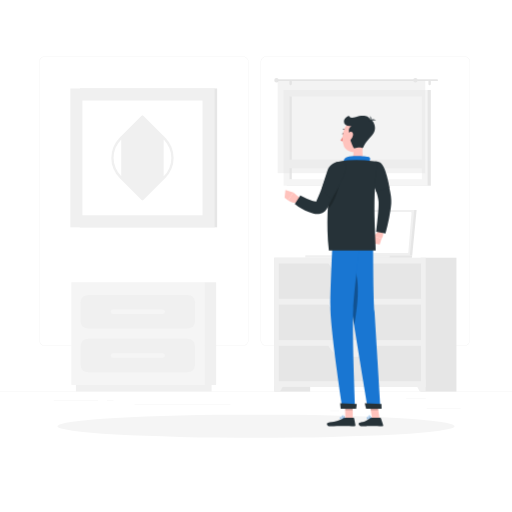
t = 0.00 s
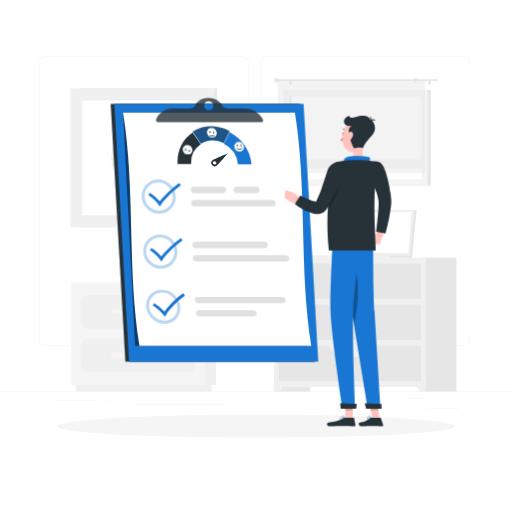
t = 1.50 s
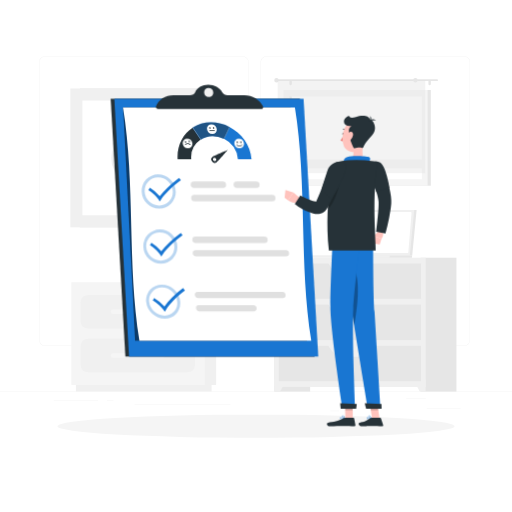
t = 1.88 s
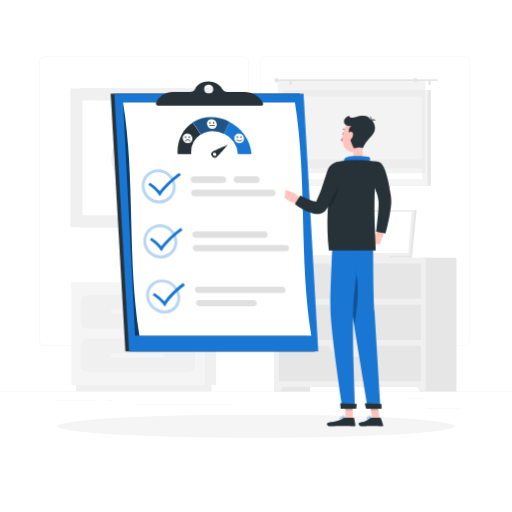
t = 2.25 s
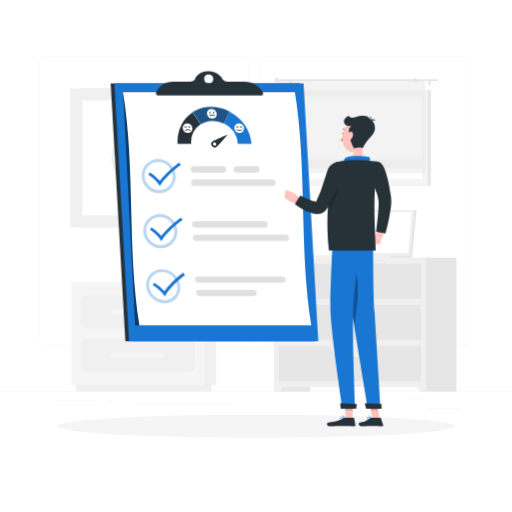
t = 3.00 s
t = 3.75 s: frame unchanged from t = 2.25 s, image omitted

The animated SVG that drew these frames (rendered in a browser with its animation timeline set to each time). Animation: 2 CSS @keyframes rules; one cycle of 4.50 s, repeats indefinitely.

<svg class="animated" id="freepik_stories-customer-survey"
  xmlns="http://www.w3.org/2000/svg" viewBox="0 0 500 500" version="1.1"
  xmlns:xlink="http://www.w3.org/1999/xlink"
  xmlns:svgjs="http://svgjs.com/svgjs">
  <style>svg#freepik_stories-customer-survey:not(.animated) .animable {opacity: 0;}svg#freepik_stories-customer-survey.animated #el6wh2bwzzf1v {animation: 1s 1 forwards cubic-bezier(.36,-0.01,.5,1.38) slideUp;animation-delay: 0s;}svg#freepik_stories-customer-survey.animated #elsasrhbasgpi {animation: 1s 1 forwards cubic-bezier(.36,-0.01,.5,1.38) slideUp;animation-delay: 0.02857142857142857s;opacity: 0}svg#freepik_stories-customer-survey.animated #elvmnq1283tyc {animation: 1s 1 forwards cubic-bezier(.36,-0.01,.5,1.38) slideUp;animation-delay: 0.05714285714285714s;opacity: 0}svg#freepik_stories-customer-survey.animated #elz1bd2b3oh7c {animation: 1s 1 forwards cubic-bezier(.36,-0.01,.5,1.38) slideUp;animation-delay: 0.08571428571428572s;opacity: 0}svg#freepik_stories-customer-survey.animated #elyj9fan9bcdh {animation: 1s 1 forwards cubic-bezier(.36,-0.01,.5,1.38) slideUp;animation-delay: 0.11428571428571428s;opacity: 0}svg#freepik_stories-customer-survey.animated #elwmkfxa3h46s {animation: 1s 1 forwards cubic-bezier(.36,-0.01,.5,1.38) slideUp;animation-delay: 0.14285714285714285s;opacity: 0}svg#freepik_stories-customer-survey.animated #el61bbgcbt0pu {animation: 1s 1 forwards cubic-bezier(.36,-0.01,.5,1.38) slideUp;animation-delay: 0.17142857142857143s;opacity: 0}svg#freepik_stories-customer-survey.animated #elqd072zvo2kg {animation: 1s 1 forwards cubic-bezier(.36,-0.01,.5,1.38) slideUp;animation-delay: 0.19999999999999998s;opacity: 0}svg#freepik_stories-customer-survey.animated #eluvglnli1j1 {animation: 1s 1 forwards cubic-bezier(.36,-0.01,.5,1.38) slideUp;animation-delay: 0.22857142857142856s;opacity: 0}svg#freepik_stories-customer-survey.animated #eljcxydr36l1 {animation: 1s 1 forwards cubic-bezier(.36,-0.01,.5,1.38) slideUp;animation-delay: 0.2571428571428571s;opacity: 0}svg#freepik_stories-customer-survey.animated #elb10hqxse6rd {animation: 1s 1 forwards cubic-bezier(.36,-0.01,.5,1.38) slideUp;animation-delay: 0.2857142857142857s;opacity: 0}svg#freepik_stories-customer-survey.animated #elhgaaxi0i4g {animation: 1s 1 forwards cubic-bezier(.36,-0.01,.5,1.38) slideUp;animation-delay: 0.3142857142857143s;opacity: 0}svg#freepik_stories-customer-survey.animated #elzl0xpjicm1k {animation: 1s 1 forwards cubic-bezier(.36,-0.01,.5,1.38) slideUp;animation-delay: 0.34285714285714286s;opacity: 0}svg#freepik_stories-customer-survey.animated #elzbcj9fyjbm {animation: 1s 1 forwards cubic-bezier(.36,-0.01,.5,1.38) slideUp;animation-delay: 0.37142857142857144s;opacity: 0}svg#freepik_stories-customer-survey.animated #elmtrdbh73r0c {animation: 1s 1 forwards cubic-bezier(.36,-0.01,.5,1.38) slideUp;animation-delay: 0.39999999999999997s;opacity: 0}svg#freepik_stories-customer-survey.animated #el94hu6vskjmf {animation: 1s 1 forwards cubic-bezier(.36,-0.01,.5,1.38) slideUp;animation-delay: 0.42857142857142855s;opacity: 0}svg#freepik_stories-customer-survey.animated #elw2vsbw5foq {animation: 1s 1 forwards cubic-bezier(.36,-0.01,.5,1.38) slideUp;animation-delay: 0.45714285714285713s;opacity: 0}svg#freepik_stories-customer-survey.animated #elytenlt6vd2s {animation: 1s 1 forwards cubic-bezier(.36,-0.01,.5,1.38) slideUp;animation-delay: 0.4857142857142857s;opacity: 0}svg#freepik_stories-customer-survey.animated #elt8v8ku3ce1p {animation: 1s 1 forwards cubic-bezier(.36,-0.01,.5,1.38) slideUp;animation-delay: 0.5142857142857142s;opacity: 0}svg#freepik_stories-customer-survey.animated #el3shoxuv64hn {animation: 1s 1 forwards cubic-bezier(.36,-0.01,.5,1.38) slideUp;animation-delay: 0.5428571428571428s;opacity: 0}svg#freepik_stories-customer-survey.animated #elal6zixi3rjm {animation: 1s 1 forwards cubic-bezier(.36,-0.01,.5,1.38) slideUp;animation-delay: 0.5714285714285714s;opacity: 0}svg#freepik_stories-customer-survey.animated #el8at89jsnm27 {animation: 1s 1 forwards cubic-bezier(.36,-0.01,.5,1.38) slideUp;animation-delay: 0.6s;opacity: 0}svg#freepik_stories-customer-survey.animated #elxp87c1mckx {animation: 1s 1 forwards cubic-bezier(.36,-0.01,.5,1.38) slideUp;animation-delay: 0.6285714285714286s;opacity: 0}svg#freepik_stories-customer-survey.animated #elrs96bbg7h77 {animation: 1s 1 forwards cubic-bezier(.36,-0.01,.5,1.38) slideUp;animation-delay: 0.6571428571428571s;opacity: 0}svg#freepik_stories-customer-survey.animated #eljtrqgvl2r4b {animation: 1s 1 forwards cubic-bezier(.36,-0.01,.5,1.38) slideUp;animation-delay: 0.6857142857142857s;opacity: 0}svg#freepik_stories-customer-survey.animated #el5cvqmlg011d {animation: 1s 1 forwards cubic-bezier(.36,-0.01,.5,1.38) slideUp;animation-delay: 0.7142857142857143s;opacity: 0}svg#freepik_stories-customer-survey.animated #el0bpogbpnwvie {animation: 1s 1 forwards cubic-bezier(.36,-0.01,.5,1.38) slideUp;animation-delay: 0.7428571428571429s;opacity: 0}svg#freepik_stories-customer-survey.animated #eltzx5qmms1qe {animation: 1s 1 forwards cubic-bezier(.36,-0.01,.5,1.38) slideUp;animation-delay: 0.7714285714285714s;opacity: 0}svg#freepik_stories-customer-survey.animated #el0qgqukgkxfvl {animation: 1s 1 forwards cubic-bezier(.36,-0.01,.5,1.38) slideUp;animation-delay: 0.7999999999999999s;opacity: 0}svg#freepik_stories-customer-survey.animated #elbcehh28pygq {animation: 1s 1 forwards cubic-bezier(.36,-0.01,.5,1.38) slideUp;animation-delay: 0.8285714285714285s;opacity: 0}svg#freepik_stories-customer-survey.animated #el1roo5rkhvkvh {animation: 1s 1 forwards cubic-bezier(.36,-0.01,.5,1.38) slideUp;animation-delay: 0.8571428571428571s;opacity: 0}svg#freepik_stories-customer-survey.animated #el6erq7n0jsds {animation: 1s 1 forwards cubic-bezier(.36,-0.01,.5,1.38) slideUp;animation-delay: 0.8857142857142857s;opacity: 0}svg#freepik_stories-customer-survey.animated #elufzofpat0kh {animation: 1s 1 forwards cubic-bezier(.36,-0.01,.5,1.38) slideUp;animation-delay: 0.9142857142857143s;opacity: 0}svg#freepik_stories-customer-survey.animated #el5fts7lzxyug {animation: 1s 1 forwards cubic-bezier(.36,-0.01,.5,1.38) slideUp;animation-delay: 0.9428571428571428s;opacity: 0}svg#freepik_stories-customer-survey.animated #elh7xuhk7dk0t {animation: 1s 1 forwards cubic-bezier(.36,-0.01,.5,1.38) slideUp;animation-delay: 0.9714285714285714s;opacity: 0}svg#freepik_stories-customer-survey.animated #freepik--Survey--inject-38 {animation: 1s 1 forwards cubic-bezier(.36,-0.01,.5,1.38) slideUp,3s Infinite  linear floating;animation-delay: 0s,1.5s;}            @keyframes slideUp {                0% {                    opacity: 0;                    transform: translateY(30px);                }                100% {                    opacity: 1;                    transform: inherit;                }            }                    @keyframes floating {                0% {                    opacity: 1;                    transform: translateY(0px);                }                50% {                    transform: translateY(-10px);                }                100% {                    opacity: 1;                    transform: translateY(0px);                }            }        </style>
  <g id="freepik--background-complete--inject-38" class="animable" style="transform-origin: 250px 228.23px;">
    <rect y="382.4" width="500" height="0.25" style="fill: rgb(235, 235, 235); transform-origin: 250px 382.525px;" id="el8s7t336lfp4" class="animable"></rect>
    <rect x="416.78" y="398.49" width="33.12" height="0.25" style="fill: rgb(235, 235, 235); transform-origin: 433.34px 398.615px;" id="elpbhfe6huj0o" class="animable"></rect>
    <rect x="322.53" y="401.21" width="8.69" height="0.25" style="fill: rgb(235, 235, 235); transform-origin: 326.875px 401.335px;" id="elas2aeczeytg" class="animable"></rect>
    <rect x="396.59" y="389.21" width="19.19" height="0.25" style="fill: rgb(235, 235, 235); transform-origin: 406.185px 389.335px;" id="elgopqzrlubpf" class="animable"></rect>
    <rect x="52.46" y="390.89" width="43.19" height="0.25" style="fill: rgb(235, 235, 235); transform-origin: 74.055px 391.015px;" id="elfhv2pkjq0j8" class="animable"></rect>
    <rect x="104.56" y="390.89" width="6.33" height="0.25" style="fill: rgb(235, 235, 235); transform-origin: 107.725px 391.015px;" id="elpgarwydqgbj" class="animable"></rect>
    <rect x="131.47" y="395.11" width="93.68" height="0.25" style="fill: rgb(235, 235, 235); transform-origin: 178.31px 395.235px;" id="el9iznofcxti" class="animable"></rect>
    <path d="M237,337.8H43.91a5.71,5.71,0,0,1-5.7-5.71V60.66A5.71,5.71,0,0,1,43.91,55H237a5.71,5.71,0,0,1,5.71,5.71V332.09A5.71,5.71,0,0,1,237,337.8ZM43.91,55.2a5.46,5.46,0,0,0-5.45,5.46V332.09a5.46,5.46,0,0,0,5.45,5.46H237a5.47,5.47,0,0,0,5.46-5.46V60.66A5.47,5.47,0,0,0,237,55.2Z" style="fill: rgb(235, 235, 235); transform-origin: 140.46px 196.4px;" id="elv4oxzcb88v" class="animable"></path>
    <path d="M453.31,337.8H260.21a5.72,5.72,0,0,1-5.71-5.71V60.66A5.72,5.72,0,0,1,260.21,55h193.1A5.71,5.71,0,0,1,459,60.66V332.09A5.71,5.71,0,0,1,453.31,337.8ZM260.21,55.2a5.47,5.47,0,0,0-5.46,5.46V332.09a5.47,5.47,0,0,0,5.46,5.46h193.1a5.47,5.47,0,0,0,5.46-5.46V60.66a5.47,5.47,0,0,0-5.46-5.46Z" style="fill: rgb(235, 235, 235); transform-origin: 356.75px 196.4px;" id="el5n8q87j1qba" class="animable"></path>
    <g id="el8gu2cd3ti8u">
      <rect x="267.78" y="251.67" width="35.1" height="130.73" style="fill: rgb(230, 230, 230); transform-origin: 285.33px 317.035px; transform: rotate(180deg);" class="animable"></rect>
    </g>
    <polygon points="273.62 382.4 267.78 382.4 267.78 370.63 279.75 370.63 273.62 382.4" style="fill: rgb(240, 240, 240); transform-origin: 273.765px 376.515px;" id="el28xlbnzltxt" class="animable"></polygon>
    <g id="elwz62vz5wub">
      <rect x="410.64" y="251.67" width="35.1" height="130.73" style="fill: rgb(230, 230, 230); transform-origin: 428.19px 317.035px; transform: rotate(180deg);" class="animable"></rect>
    </g>
    <g id="elyzb4shk2x9">
      <rect x="267.78" y="251.67" width="147.96" height="126.21" style="fill: rgb(240, 240, 240); transform-origin: 341.76px 314.775px; transform: rotate(180deg);" class="animable"></rect>
    </g>
    <g id="elroutwfpt07f">
      <rect x="272.31" y="257.26" width="138.89" height="34.61" style="fill: rgb(230, 230, 230); transform-origin: 341.755px 274.565px; transform: rotate(180deg);" class="animable"></rect>
    </g>
    <path d="M335.2,268h13.12c5.7,0,11.15-4.27,15.07-11.81H320.13C324.05,263.75,329.5,268,335.2,268Z" style="fill: rgb(240, 240, 240); transform-origin: 341.76px 262.095px;" id="elgw5973u9ltg" class="animable"></path>
    <polygon points="409.9 382.4 415.74 382.4 415.74 370.63 403.77 370.63 409.9 382.4" style="fill: rgb(240, 240, 240); transform-origin: 409.755px 376.515px;" id="elbqz5gotp3br" class="animable"></polygon>
    <g id="elc3bsmns97gm">
      <rect x="272.31" y="297.47" width="138.89" height="34.61" style="fill: rgb(230, 230, 230); transform-origin: 341.755px 314.775px; transform: rotate(180deg);" class="animable"></rect>
    </g>
    <path d="M335.2,308.22h13.12c5.7,0,11.15-4.27,15.07-11.81H320.13C324.05,304,329.5,308.22,335.2,308.22Z" style="fill: rgb(240, 240, 240); transform-origin: 341.76px 302.315px;" id="el83fvnoaaeeo" class="animable"></path>
    <g id="elcl25w4e51zc">
      <rect x="272.31" y="337.67" width="138.89" height="34.61" style="fill: rgb(230, 230, 230); transform-origin: 341.755px 354.975px; transform: rotate(180deg);" class="animable"></rect>
    </g>
    <path d="M335.2,348.43h13.12c5.7,0,11.15-4.27,15.07-11.81H320.13C324.05,344.16,329.5,348.43,335.2,348.43Z" style="fill: rgb(240, 240, 240); transform-origin: 341.76px 342.525px;" id="el9rkyjp0yzxd" class="animable"></path>
    <g id="eltw98r2a383">
      <rect x="78" y="86.38" width="134.04" height="135.63" style="fill: rgb(230, 230, 230); transform-origin: 145.02px 154.195px; transform: rotate(180deg);" class="animable"></rect>
    </g>
    <g id="el5huzk7xo1v">
      <rect x="68.69" y="86.38" width="140.88" height="135.63" style="fill: rgb(240, 240, 240); transform-origin: 139.13px 154.195px; transform: rotate(180deg);" class="animable"></rect>
    </g>
    <g id="elj44wcx7y53i">
      <rect x="83.11" y="95.56" width="112.03" height="117.27" style="fill: rgb(255, 255, 255); transform-origin: 139.125px 154.195px; transform: rotate(90deg);" class="animable"></rect>
    </g>
    <path d="M138.32,113,116.8,134.56a27.81,27.81,0,0,0,0,39.28l21.52,21.53a1.13,1.13,0,0,0,1.6,0l21.53-21.53a27.81,27.81,0,0,0,0-39.28L139.93,113A1.15,1.15,0,0,0,138.32,113Zm-19.92,59.2a25.54,25.54,0,0,1,0-36.07Zm41.45,0V136.17A25.54,25.54,0,0,1,159.85,172.24Z" style="fill: rgb(240, 240, 240); transform-origin: 139.125px 154.187px;" id="el0uzl0z3rzfu" class="animable"></path>
    <polygon points="406.85 205 331.96 205 327.69 249.22 402.58 249.22 406.85 205" style="fill: rgb(230, 230, 230); transform-origin: 367.27px 227.11px;" id="eldj61heig1sb" class="animable"></polygon>
    <polygon points="402.58 249.22 402.28 251.67 327.38 251.67 327.69 249.22 402.58 249.22" style="fill: rgb(230, 230, 230); transform-origin: 364.98px 250.445px;" id="eley0obd817ho" class="animable"></polygon>
    <polygon points="404.55 205 329.66 205 325.38 249.22 400.27 249.22 404.55 205" style="fill: rgb(240, 240, 240); transform-origin: 364.965px 227.11px;" id="ell40crzyurmg" class="animable"></polygon>
    <path d="M398.76,246.34,401.89,208a.94.94,0,0,0-.93-1H332.11a.94.94,0,0,0-.94.86L328,246.19a.94.94,0,0,0,.94,1h68.85A.93.93,0,0,0,398.76,246.34Z" style="fill: rgb(255, 255, 255); transform-origin: 364.945px 227.095px;" id="el47vzsoufoi4" class="animable"></path>
    <polygon points="380.76 249.22 380.46 251.67 297.99 251.67 298.29 249.22 380.76 249.22" style="fill: rgb(240, 240, 240); transform-origin: 339.375px 250.445px;" id="eldxv4684xz2" class="animable"></polygon>
    <g id="elabg0e4h4mzc">
      <rect x="280.09" y="87.88" width="140.63" height="93.49" style="fill: rgb(230, 230, 230); transform-origin: 350.405px 134.625px; transform: rotate(180deg);" class="animable"></rect>
    </g>
    <g id="eliks9bgf6e6l">
      <rect x="276.96" y="87.88" width="140.63" height="93.49" style="fill: rgb(245, 245, 245); transform-origin: 347.275px 134.625px; transform: rotate(180deg);" class="animable"></rect>
    </g>
    <g id="elqyum7j2g5vk">
      <rect x="306.84" y="69.91" width="80.88" height="129.41" style="fill: rgb(255, 255, 255); transform-origin: 347.28px 134.615px; transform: rotate(90deg);" class="animable"></rect>
    </g>
    <g id="eljr1raxp2oq">
      <rect x="243.31" y="133.44" width="80.88" height="2.36" style="fill: rgb(230, 230, 230); transform-origin: 283.75px 134.62px; transform: rotate(90deg);" class="animable"></rect>
    </g>
    <g id="elwtq1xheae6c">
      <rect x="279.28" y="155.87" width="135.99" height="8.46" style="fill: rgb(245, 245, 245); transform-origin: 347.275px 160.1px; transform: rotate(180deg);" class="animable"></rect>
    </g>
    <path d="M270.85,77.45h156a.87.87,0,0,1,.86.86h0a.86.86,0,0,1-.86.86h-156a.86.86,0,0,1-.87-.86h0A.87.87,0,0,1,270.85,77.45Z" style="fill: rgb(230, 230, 230); transform-origin: 348.845px 78.31px;" id="el521ocw1euhb" class="animable"></path>
    <path d="M267.83,78.31A2.16,2.16,0,1,0,270,76.15,2.16,2.16,0,0,0,267.83,78.31Z" style="fill: rgb(230, 230, 230); transform-origin: 269.99px 78.31px;" id="elkxhua2blvtj" class="animable"></path>
    <path d="M419.55,83.15h0A1.17,1.17,0,0,0,420.72,82v-2.5a1.17,1.17,0,0,0-1.17-1.17h0a1.16,1.16,0,0,0-1.16,1.17V82A1.17,1.17,0,0,0,419.55,83.15Z" style="fill: rgb(230, 230, 230); transform-origin: 419.555px 80.74px;" id="eltywxcujbpzm" class="animable"></path>
    <path d="M283.87,83.15h0A1.18,1.18,0,0,0,285,82v-2.5a1.17,1.17,0,0,0-1.17-1.17h0a1.16,1.16,0,0,0-1.16,1.17V82A1.17,1.17,0,0,0,283.87,83.15Z" style="fill: rgb(230, 230, 230); transform-origin: 283.835px 80.7402px;" id="elrhxw4kzjfi" class="animable"></path>
    <g id="eld6g0yvg1iu">
      <rect x="271.12" y="78.31" width="144.15" height="90.83" style="fill: rgb(224, 224, 224); opacity: 0.4; transform-origin: 343.195px 123.725px; transform: rotate(180deg);" class="animable"></rect>
    </g>
    <path d="M403.51,78.31a2.16,2.16,0,1,0,2.16-2.16A2.16,2.16,0,0,0,403.51,78.31Z" style="fill: rgb(230, 230, 230); transform-origin: 405.67px 78.31px;" id="el9mlk7cf31j" class="animable"></path>
    <g id="ele74rmugrhhu">
      <rect x="199.5" y="275.65" width="11.56" height="100.27" style="fill: rgb(240, 240, 240); transform-origin: 205.28px 325.785px; transform: rotate(180deg);" class="animable"></rect>
    </g>
    <g id="el3xz86j1f1fi">
      <rect x="74.1" y="375.92" width="132.52" height="6.35" style="fill: rgb(240, 240, 240); transform-origin: 140.36px 379.095px; transform: rotate(180deg);" class="animable"></rect>
    </g>
    <rect x="69.66" y="275.65" width="129.84" height="100.27" style="fill: rgb(245, 245, 245); transform-origin: 134.58px 325.785px;" id="ellww6xcu7nbe" class="animable"></rect>
    <rect x="78.75" y="287.99" width="111.66" height="32.88" rx="7.12" style="fill: rgb(240, 240, 240); transform-origin: 134.58px 304.43px;" id="els96o3z61jrd" class="animable"></rect>
    <rect x="78.75" y="330.69" width="111.66" height="32.88" rx="7.12" style="fill: rgb(240, 240, 240); transform-origin: 134.58px 347.13px;" id="elswfir29ftvb" class="animable"></rect>
    <path d="M110.39,306.69h48.38a2.26,2.26,0,0,0,2.26-2.25h0a2.27,2.27,0,0,0-2.26-2.26H110.39a2.27,2.27,0,0,0-2.26,2.26h0A2.26,2.26,0,0,0,110.39,306.69Z" style="fill: rgb(245, 245, 245); transform-origin: 134.58px 304.435px;" id="el74b5p625a7x" class="animable"></path>
    <path d="M110.39,349.39h48.38a2.26,2.26,0,0,0,2.26-2.25h0a2.27,2.27,0,0,0-2.26-2.26H110.39a2.27,2.27,0,0,0-2.26,2.26h0A2.26,2.26,0,0,0,110.39,349.39Z" style="fill: rgb(245, 245, 245); transform-origin: 134.58px 347.135px;" id="elnclqsyjl5ks" class="animable"></path>
  </g>
  <g id="freepik--Shadow--inject-38" class="animable" style="transform-origin: 250px 416.24px;">
    <ellipse id="freepik--path--inject-38" cx="250" cy="416.24" rx="193.89" ry="11.32" style="fill: rgb(245, 245, 245); transform-origin: 250px 416.24px;" class="animable"></ellipse>
  </g>
  <g id="freepik--Survey--inject-38" class="animable" style="transform-origin: 209.425px 221.35px;">
    <polygon points="292.85 101.45 108.05 101.45 122.41 353.12 307.2 353.12 292.85 101.45" style="fill: rgb(38, 50, 56); transform-origin: 207.625px 227.285px;" id="el6wh2bwzzf1v" class="animable"></polygon>
    <polygon points="296.44 101.45 111.64 101.45 126 353.12 310.8 353.12 296.44 101.45" style="fill: rgb(25, 118, 210); transform-origin: 211.22px 227.285px;" id="elsasrhbasgpi" class="animable"></polygon>
    <g id="elvmnq1283tyc">
      <path d="M283.71,109.91H120.09l11.73,227.81H299.69Z" style="opacity: 0.5; transform-origin: 209.89px 223.815px;" class="animable"></path>
    </g>
    <path d="M120.09,109.91c12.16,75.94,3.82,151.88,16,227.81H303.94c-12.16-75.93-3.82-151.87-16-227.81Z" style="fill: rgb(255, 255, 255); transform-origin: 212.015px 223.815px;" id="elz1bd2b3oh7c" class="animable"></path>
    <g id="elyj9fan9bcdh">
      <g style="opacity: 0.3; transform-origin: 155.012px 191.97px;" class="animable">
        <path d="M154.41,178.17A14.47,14.47,0,0,1,168.75,192a13.14,13.14,0,0,1-13.26,13.69,14.34,14.34,0,0,1-14.21-13.77,13.23,13.23,0,0,1,3.63-9.69,13.05,13.05,0,0,1,9.5-4m-.1-2.89a15.85,15.85,0,0,0-15.93,16.63,17.31,17.31,0,0,0,17.15,16.63,16,16,0,0,0,16.12-16.63,17.47,17.47,0,0,0-17.34-16.63Z" style="fill: rgb(25, 118, 210); transform-origin: 155.012px 191.97px;" id="el8osanaach2e" class="animable"></path>
      </g>
    </g>
    <path d="M247.22,302.92h-53a2.79,2.79,0,0,0-2.82,3.1h0a3.51,3.51,0,0,0,3.41,3.11h53a2.77,2.77,0,0,0,2.8-3.11h0A3.49,3.49,0,0,0,247.22,302.92Z" style="fill: rgb(224, 224, 224); transform-origin: 221.007px 306.025px;" id="elwmkfxa3h46s" class="animable"></path>
    <path d="M275.57,289.87H193.15a2.83,2.83,0,0,0-2.87,3.1h0a3.4,3.4,0,0,0,3.34,3.11H276A2.83,2.83,0,0,0,278.9,293h0A3.39,3.39,0,0,0,275.57,289.87Z" style="fill: rgb(224, 224, 224); transform-origin: 234.589px 292.975px;" id="el61bbgcbt0pu" class="animable"></path>
    <g id="elqd072zvo2kg">
      <g style="opacity: 0.3; transform-origin: 156.557px 245.735px;" class="animable">
        <path d="M156.1,232a14.26,14.26,0,0,1,14.15,13.77,13.26,13.26,0,0,1-3.69,9.69,13.1,13.1,0,0,1-9.54,4,14.35,14.35,0,0,1-14.24-13.77A13.24,13.24,0,0,1,156.1,232m0-2.9h0a16.09,16.09,0,0,0-16.18,16.63,17.33,17.33,0,0,0,17.22,16.64,16,16,0,0,0,16.05-16.64,17.21,17.21,0,0,0-17.09-16.63Z" style="fill: rgb(25, 118, 210); transform-origin: 156.557px 245.735px;" id="eldplfafb8dvd" class="animable"></path>
      </g>
    </g>
    <path d="M217.8,188.49H189.45a3.25,3.25,0,0,1-3.22-3.11h0a3,3,0,0,1,3-3.1h28.34a3.27,3.27,0,0,1,3.24,3.1h0A3,3,0,0,1,217.8,188.49Z" style="fill: rgb(224, 224, 224); transform-origin: 203.52px 185.385px;" id="eluvglnli1j1" class="animable"></path>
    <path d="M250.52,188.49h-19.2a3.26,3.26,0,0,1-3.23-3.11h0a3,3,0,0,1,3-3.1h19.21a3.26,3.26,0,0,1,3.23,3.1h0A3,3,0,0,1,250.52,188.49Z" style="fill: rgb(224, 224, 224); transform-origin: 240.81px 185.385px;" id="eljcxydr36l1" class="animable"></path>
    <path d="M266,201.54H189.9a3.23,3.23,0,0,1-3.21-3.11h0a3,3,0,0,1,3-3.1h76.09a3.22,3.22,0,0,1,3.2,3.1h0A3,3,0,0,1,266,201.54Z" style="fill: rgb(224, 224, 224); transform-origin: 227.835px 198.435px;" id="elb10hqxse6rd" class="animable"></path>
    <g id="elhgaaxi0i4g">
      <g style="opacity: 0.3; transform-origin: 159.336px 299.499px;" class="animable">
        <path d="M158.27,285.76a15.16,15.16,0,0,1,14.8,13.78,12.65,12.65,0,0,1-3.11,9.68,12.21,12.21,0,0,1-9.26,4,15.44,15.44,0,0,1-15.1-13.77,12.48,12.48,0,0,1,3.26-9.69,12.66,12.66,0,0,1,9.41-4m-.14-2.89A15.2,15.2,0,0,0,142.7,299.5c.77,9.18,9.1,16.63,18.28,16.63s15.76-7.45,15-16.63a18.24,18.24,0,0,0-17.84-16.63Z" style="fill: rgb(25, 118, 210); transform-origin: 159.336px 299.499px;" id="elhojhigm42y6" class="animable"></path>
      </g>
    </g>
    <path d="M279,249.13H191.19a3,3,0,0,0-3,3.1h0a3.24,3.24,0,0,0,3.21,3.1h87.85a3,3,0,0,0,3-3.1h0A3.22,3.22,0,0,0,279,249.13Z" style="fill: rgb(224, 224, 224); transform-origin: 235.22px 252.23px;" id="elzl0xpjicm1k" class="animable"></path>
    <path d="M258.19,236.07H190.81a3,3,0,0,0-3,3.11h0a3.21,3.21,0,0,0,3.19,3.1h67.39a3,3,0,0,0,3-3.1h0A3.2,3.2,0,0,0,258.19,236.07Z" style="fill: rgb(224, 224, 224); transform-origin: 224.6px 239.175px;" id="elzbcj9fyjbm" class="animable"></path>
    <path d="M155.93,201.72l-1.18-1.94c-2.59-4.23-8-8-9.86-9.11l1.4-2.48a38.24,38.24,0,0,1,9.68,8.36c4.25-5.71,10.46-11.58,18.87-17.92l1.81,2.34c-9,6.77-15.38,13-19.47,18.93C156.77,200.51,156.35,201.12,155.93,201.72Z" style="fill: rgb(25, 118, 210); transform-origin: 160.77px 190.175px;" id="elmtrdbh73r0c" class="animable"></path>
    <path d="M157.43,255.52c-.39-.65-.79-1.3-1.19-1.94-2.6-4.23-8-8-9.84-9.12l1.42-2.48a38.34,38.34,0,0,1,9.63,8.36c4.26-5.7,10.52-11.58,19.06-17.92l1.77,2.34c-9.12,6.77-15.54,13-19.61,18.93Z" style="fill: rgb(25, 118, 210); transform-origin: 162.34px 243.97px;" id="el94hu6vskjmf" class="animable"></path>
    <path d="M160.86,309.44l-1.32-1.94c-2.88-4.23-8.46-8-10.38-9.11l1.3-2.48a42.05,42.05,0,0,1,10.09,8.35c3.92-5.7,9.88-11.58,18.16-17.91l1.87,2.34c-8.84,6.77-14.91,13-18.6,18.93Z" style="fill: rgb(25, 118, 210); transform-origin: 164.87px 297.895px;" id="elw2vsbw5foq" class="animable"></path>
    <path d="M224.1,129q-2.64,5.76-5.41,11.51a24.75,24.75,0,0,1,13.64,20.08h13.29C244.74,147,236,135.17,224.1,129Z" style="fill: rgb(25, 118, 210); transform-origin: 232.155px 144.795px;" id="elytenlt6vd2s" class="animable"></path>
    <path d="M173.47,160.61h13.29A21.17,21.17,0,0,1,196,141.24q-3.88-5.76-7.88-11.52C178.42,136,172.62,147.51,173.47,160.61Z" style="fill: rgb(38, 50, 56); transform-origin: 184.694px 145.165px;" id="elt8v8ku3ce1p" class="animable"></path>
    <path d="M206.12,124.54a32.74,32.74,0,0,0-18,5.18q4,5.76,7.88,11.52a21,21,0,0,1,11.66-3.42,24.25,24.25,0,0,1,11,2.71q2.76-5.76,5.41-11.51A39.2,39.2,0,0,0,206.12,124.54Z" style="fill: rgb(25, 118, 210); transform-origin: 206.095px 132.889px;" id="el3shoxuv64hn" class="animable"></path>
    <g id="elal6zixi3rjm">
      <path d="M206.12,124.54a32.74,32.74,0,0,0-18,5.18q4,5.76,7.88,11.52a21,21,0,0,1,11.66-3.42,24.25,24.25,0,0,1,11,2.71q2.76-5.76,5.41-11.51A39.2,39.2,0,0,0,206.12,124.54Z" style="fill: rgb(38, 50, 56); opacity: 0.5; transform-origin: 206.095px 132.889px;" class="animable"></path>
    </g>
    <path d="M222.36,151.51S208.94,157,207.52,158a3.19,3.19,0,0,0-.57,4.53,3.35,3.35,0,0,0,4.58.87C213,162.34,222.38,151.51,222.36,151.51Zm-14.1,10a1.57,1.57,0,0,1,.28-2.23,1.67,1.67,0,0,1,2.26.43,1.57,1.57,0,0,1-.28,2.23A1.67,1.67,0,0,1,208.26,161.55Z" style="fill: rgb(38, 50, 56); transform-origin: 214.308px 157.731px;" id="el8at89jsnm27" class="animable"></path>
    <path d="M238.27,145.16a4.26,4.26,0,0,1-4.32,4.72,5.25,5.25,0,0,1-5.12-4.72,4.23,4.23,0,0,1,4.28-4.71A5.28,5.28,0,0,1,238.27,145.16Z" style="fill: rgb(255, 255, 255); transform-origin: 233.549px 145.165px;" id="elxp87c1mckx" class="animable"></path>
    <path d="M232.42,144.08a.68.68,0,0,1-.68.75.83.83,0,0,1-.82-.75.67.67,0,0,1,.68-.75A.83.83,0,0,1,232.42,144.08Z" style="fill: rgb(38, 50, 56); transform-origin: 231.669px 144.08px;" id="elrs96bbg7h77" class="animable"></path>
    <path d="M236,144.08a.68.68,0,0,1-.69.75.85.85,0,0,1-.82-.75.67.67,0,0,1,.69-.75A.83.83,0,0,1,236,144.08Z" style="fill: rgb(38, 50, 56); transform-origin: 235.244px 144.08px;" id="eljtrqgvl2r4b" class="animable"></path>
    <path d="M233.77,148h0a4,4,0,0,1-2.67-1.05.37.37,0,0,1,0-.52.36.36,0,0,1,.52,0,3.25,3.25,0,0,0,2.17.86h0a2.66,2.66,0,0,0,2-.84.37.37,0,1,1,.54.51A3.38,3.38,0,0,1,233.77,148Z" style="fill: rgb(38, 50, 56); transform-origin: 233.712px 147.161px;" id="el5cvqmlg011d" class="animable"></path>
    <path d="M211.62,131.1a4.15,4.15,0,0,1-4.2,4.72,5.41,5.41,0,0,1-5.24-4.72,4.1,4.1,0,0,1,4.16-4.71A5.46,5.46,0,0,1,211.62,131.1Z" style="fill: rgb(255, 255, 255); transform-origin: 206.897px 131.105px;" id="el0bpogbpnwvie" class="animable"></path>
    <path d="M205.74,130a.66.66,0,0,1-.66.75.87.87,0,0,1-.84-.75.65.65,0,0,1,.66-.75A.86.86,0,0,1,205.74,130Z" style="fill: rgb(38, 50, 56); transform-origin: 204.989px 130px;" id="eltzx5qmms1qe" class="animable"></path>
    <path d="M209.31,130a.66.66,0,0,1-.67.75.88.88,0,0,1-.84-.75.66.66,0,0,1,.67-.75A.87.87,0,0,1,209.31,130Z" style="fill: rgb(38, 50, 56); transform-origin: 208.555px 130px;" id="el0qgqukgkxfvl" class="animable"></path>
    <path d="M209.41,133h-4.68a.38.38,0,0,1,0-.75h4.68a.38.38,0,0,1,0,.75Z" style="fill: rgb(38, 50, 56); transform-origin: 207.07px 132.625px;" id="elbcehh28pygq" class="animable"></path>
    <path d="M187.87,145.16a4.26,4.26,0,0,1-4.32,4.72,5.25,5.25,0,0,1-5.12-4.72,4.23,4.23,0,0,1,4.28-4.71A5.29,5.29,0,0,1,187.87,145.16Z" style="fill: rgb(255, 255, 255); transform-origin: 183.149px 145.165px;" id="el1roo5rkhvkvh" class="animable"></path>
    <path d="M182,144.08a.68.68,0,0,1-.68.75.83.83,0,0,1-.82-.75.67.67,0,0,1,.68-.75A.83.83,0,0,1,182,144.08Z" style="fill: rgb(38, 50, 56); transform-origin: 181.249px 144.08px;" id="el6erq7n0jsds" class="animable"></path>
    <path d="M185.58,144.08a.67.67,0,0,1-.68.75.85.85,0,0,1-.82-.75.67.67,0,0,1,.68-.75A.82.82,0,0,1,185.58,144.08Z" style="fill: rgb(38, 50, 56); transform-origin: 184.83px 144.08px;" id="elufzofpat0kh" class="animable"></path>
    <path d="M181,148a.35.35,0,0,1-.25-.1.37.37,0,0,1,0-.52,3.43,3.43,0,0,1,2.53-1.08,4,4,0,0,1,2.67,1.06.36.36,0,0,1,0,.52.39.39,0,0,1-.53,0,3.2,3.2,0,0,0-2.18-.86,2.68,2.68,0,0,0-2,.83A.39.39,0,0,1,181,148Z" style="fill: rgb(38, 50, 56); transform-origin: 183.352px 147.15px;" id="el5fts7lzxyug" class="animable"></path>
    <path d="M256.74,110.56c-3.12-6.57-10.4-10.92-18.25-10.92h-16a6.24,6.24,0,0,1-5.55-2.9c-2.23-4.18-7.55-7.16-13.59-7.16s-11,3-12.76,7.16c-.73,1.76-2.82,2.9-5.22,2.9h-16c-7.85,0-14.64,4.35-17,10.92a1.62,1.62,0,0,0-.1.72,2,2,0,0,0,2,1.9H255.15A1.79,1.79,0,0,0,256.74,110.56ZM204,101.45A4.78,4.78,0,0,1,199.33,97a4.16,4.16,0,0,1,4.2-4.45A4.77,4.77,0,0,1,208.24,97,4.16,4.16,0,0,1,204,101.45Z" style="fill: rgb(38, 50, 56); transform-origin: 204.604px 101.38px;" id="elh7xuhk7dk0t" class="animable"></path>
  </g>
  <g id="freepik--Character--inject-38" class="animable" style="transform-origin: 329.97px 264.56px;">
    <path d="M360.42,409.11a3.2,3.2,0,0,1-2.22-.55.69.69,0,0,1-.07-.76.74.74,0,0,1,.51-.41c1.18-.33,3.91,1.13,4,1.2a.17.17,0,0,1,.1.18.15.15,0,0,1-.12.14A12.92,12.92,0,0,1,360.42,409.11Zm-1.32-1.42a1.11,1.11,0,0,0-.33,0,.45.45,0,0,0-.32.24c-.1.22,0,.33,0,.39.4.47,2.26.48,3.6.29A8.65,8.65,0,0,0,359.1,407.69Z" style="fill: rgb(25, 118, 210); transform-origin: 360.395px 408.238px;" id="elpsxmflim3" class="animable"></path>
    <path d="M362.62,408.91h-.07c-.93-.4-2.87-2-2.83-2.82,0-.2.12-.44.6-.49a1.42,1.42,0,0,1,1,.3,5.65,5.65,0,0,1,1.46,2.83.18.18,0,0,1,0,.16A.17.17,0,0,1,362.62,408.91Zm-2.13-3h-.1c-.31,0-.32.15-.32.19,0,.5,1.31,1.75,2.28,2.29a4.66,4.66,0,0,0-1.23-2.26A1,1,0,0,0,360.49,405.93Z" style="fill: rgb(25, 118, 210); transform-origin: 361.259px 407.258px;" id="elhyp7u8r8gc8" class="animable"></path>
    <polygon points="370.68 408.74 363.33 408.74 360.7 391.72 368.05 391.72 370.68 408.74" style="fill: rgb(255, 195, 189); transform-origin: 365.69px 400.23px;" id="eljsn1qmisyyr" class="animable"></polygon>
    <path d="M363.28,407.89h8a.74.74,0,0,1,.68.5l2.18,6.53a1,1,0,0,1-.91,1.3c-2.9,0-7.1-.21-10.74-.21-4.25,0-3.87.23-8.86.23-3,0-4.19-3.05-3-3.33,5.61-1.25,6.26-1.39,10.88-4.45A3.09,3.09,0,0,1,363.28,407.89Z" style="fill: rgb(38, 50, 56); transform-origin: 362.18px 412.065px;" id="eljnwi97zoqvi" class="animable"></path>
    <g id="elrqhfsrbe3hp">
      <polygon points="360.7 391.73 362.06 400.5 369.41 400.5 368.05 391.73 360.7 391.73" style="opacity: 0.2; transform-origin: 365.055px 396.115px;" class="animable"></polygon>
    </g>
    <path d="M369.84,225.45l-5,5.05,7.66,2.71s3-4.12.89-6.94Z" style="fill: rgb(255, 195, 189); transform-origin: 369.491px 229.33px;" id="eli5dr0mff678" class="animable"></path>
    <polygon points="363.16 237.56 370.81 238.68 372.52 233.21 364.86 230.5 363.16 237.56" style="fill: rgb(255, 195, 189); transform-origin: 367.84px 234.59px;" id="eldi6nwcunx" class="animable"></polygon>
    <path d="M373.18,163.27c.65,1.4,1.17,2.59,1.69,3.89s1,2.55,1.5,3.83c.95,2.57,1.8,5.19,2.59,7.84a82.8,82.8,0,0,1,2,8.15l.38,2.1.31,2.14c.11.71.18,1.45.24,2.18s.16,1.39.16,2.31l0,1.3,0,1.15-.06,1.13-.11,1.07c-.13,1.44-.32,2.79-.5,4.16-.4,2.7-.86,5.34-1.37,8-1.06,5.23-2.22,10.34-3.62,15.49l-9.11-1.8c.58-5.08,1.18-10.24,1.66-15.32.23-2.54.48-5.07.62-7.55.06-1.22.13-2.46.13-3.63v-.88l0-.81,0-.81-.07-.66a15,15,0,0,0-.22-1.57c-.09-.56-.17-1.12-.3-1.69l-.37-1.71-.43-1.72c-.62-2.3-1.32-4.61-2.12-6.92s-1.69-4.61-2.63-6.89c-.46-1.15-.94-2.29-1.44-3.41s-1-2.29-1.49-3.26Z" style="fill: rgb(38, 50, 56); transform-origin: 371.335px 195.64px;" id="els2ntjjwlxoi" class="animable"></path>
    <path d="M338.65,221.87s1.22,56.24,4.52,78.64c3.44,23.3,16,98.29,16,98.29h12.44s-4.46-71.37-5.88-94.3c-1.55-25-1.21-82.63-1.21-82.63Z" style="fill: rgb(25, 118, 210); transform-origin: 355.13px 310.335px;" id="eltoaonflkqy" class="animable"></path>
    <path d="M356.18,393.84c-.06,0,1.28,5.17,1.28,5.17H372.6l-.11-4.61Z" style="fill: rgb(38, 50, 56); transform-origin: 364.389px 396.425px;" id="eldt1z1v2s34e" class="animable"></path>
    <g id="el44qwrgwy19q">
      <ellipse cx="335.11" cy="130.65" rx="1.13" ry="0.74" style="fill: rgb(38, 50, 56); transform-origin: 335.11px 130.65px; transform: rotate(-86.48deg);" class="animable"></ellipse>
    </g>
    <path d="M335.54,131.78a23.2,23.2,0,0,1-3.16,5.32,3.52,3.52,0,0,0,2.95.56Z" style="fill: rgb(237, 132, 126); transform-origin: 333.96px 134.776px;" id="elnygsghp0xir" class="animable"></path>
    <path d="M338.18,127.2a.43.43,0,0,1-.22-.06,2.82,2.82,0,0,0-2.57-.48.36.36,0,0,1-.47-.21.37.37,0,0,1,.23-.47,3.55,3.55,0,0,1,3.26.56.37.37,0,0,1,.07.51A.38.38,0,0,1,338.18,127.2Z" style="fill: rgb(38, 50, 56); transform-origin: 336.726px 126.503px;" id="el7feq6kkc24p" class="animable"></path>
    <path d="M355.3,137.52c-1.24,5.38-2.64,15.23,1,18.81,0,0-1.66,5.45-11.65,5.45-11,0-5.05-5.45-5.05-5.45,6-1.43,6.05-5.87,5.15-10.05Z" style="fill: rgb(255, 195, 189); transform-origin: 347.147px 149.65px;" id="elf51yigvpg8j" class="animable"></path>
    <path d="M360.17,158.85c1.08-2.19,2.27-4.71,0-5.49-2.48-.87-16.19-1.75-21-.13a5,5,0,0,0-3.61,6.08Z" style="fill: rgb(25, 118, 210); transform-origin: 348.434px 155.818px;" id="eloj3pg0pg0es" class="animable"></path>
    <path d="M370.69,158.44c6.33,2.92,9.55,25.06,9.55,25.06l-12.75,4a129.49,129.49,0,0,1-5.53-18C360,160.26,364.21,155.46,370.69,158.44Z" style="fill: rgb(38, 50, 56); transform-origin: 370.858px 172.529px;" id="elqu8zovbdk3" class="animable"></path>
    <path d="M292.33,192.89l-5.88-5.06-5.29,7.7s4.75,3.81,10,2.25Z" style="fill: rgb(255, 195, 189); transform-origin: 286.745px 192.993px;" id="elsuw8ctavkm" class="animable"></path>
    <polygon points="278.7 185.38 277.89 192.99 281.16 195.53 286.45 187.83 278.7 185.38" style="fill: rgb(255, 195, 189); transform-origin: 282.17px 190.455px;" id="el5owpzqmcdmv" class="animable"></polygon>
    <path d="M356.65,129.33c-.74,7.64-.79,12.14-4.79,16.06A10,10,0,0,1,335,140.16c-1.4-6.86,0-18.2,7.63-21.24A10.09,10.09,0,0,1,356.65,129.33Z" style="fill: rgb(255, 195, 189); transform-origin: 345.617px 133.19px;" id="elhgsj8s5jktm" class="animable"></path>
    <path d="M341,131.78c-.67-5.28-.56-7.28,2.26-8.45-2.93-.58-5.47-.66-6.68-2.37s-1.5-6.08,4.38-8.08c-.54,1,1.17,3.08,6.58,1.2s13.29-2.08,14,3.42c2.86-1,7.65,7.83,2,14.28-4.71,5.4-7.85,9.13-8.78,12a1,1,0,0,1-1.37.6c-1.95-.91-5.44-.13-7,.29a1,1,0,0,1-1.14-.51C344.24,142.08,341.51,136.14,341,131.78Z" style="fill: rgb(38, 50, 56); transform-origin: 351.02px 128.791px;" id="elr6ko4jdl5gb" class="animable"></path>
    <path d="M360.48,118.17s2.32-3.27,6.77-.84A20.16,20.16,0,0,0,360.48,118.17Z" style="fill: rgb(38, 50, 56); transform-origin: 363.865px 117.301px;" id="elh89f7kq36f8" class="animable"></path>
    <path d="M360.86,118.87s3.23-2,.71-5.77A14.53,14.53,0,0,1,360.86,118.87Z" style="fill: rgb(38, 50, 56); transform-origin: 361.696px 115.985px;" id="elgq63yvqb7p6" class="animable"></path>
    <path d="M344.74,132a9.15,9.15,0,0,1-2.68,4.95c-1.85,1.75-3.45.51-3.5-1.74-.05-2,.85-5.38,3-6.28S345.12,129.74,344.74,132Z" style="fill: rgb(255, 195, 189); transform-origin: 341.68px 133.231px;" id="elu8fvdjszvl" class="animable"></path>
    <g id="elr62vk9cg9lm">
      <path d="M339.68,253.12c.72,16.78,1.85,36.26,3.49,47.39.63,4.24,1.55,10.18,2.65,17.07C350.24,293.46,352.88,262.38,339.68,253.12Z" style="opacity: 0.3; transform-origin: 344.552px 285.35px;" class="animable"></path>
    </g>
    <path d="M334.17,409.11c-.94,0-1.85-.13-2.14-.55a.68.68,0,0,1,0-.76,1,1,0,0,1,.57-.41c1.23-.33,3.75,1.13,3.86,1.2a.15.15,0,0,1,.07.18.18.18,0,0,1-.14.14A13.43,13.43,0,0,1,334.17,409.11Zm-1.11-1.42a1.18,1.18,0,0,0-.34,0,.53.53,0,0,0-.35.24c-.13.22-.09.33-.05.39.33.47,2.18.48,3.56.29A7.61,7.61,0,0,0,333.06,407.69Z" style="fill: rgb(25, 118, 210); transform-origin: 334.226px 408.226px;" id="el33h4qwxk5mr" class="animable"></path>
    <path d="M336.4,408.91h-.07c-.87-.4-2.58-2-2.41-2.82,0-.2.18-.44.66-.49a1.29,1.29,0,0,1,1,.3c.91.77,1,2.75,1,2.83a.21.21,0,0,1-.08.16A.19.19,0,0,1,336.4,408.91Zm-1.69-3h-.1c-.32,0-.34.15-.35.19-.1.5,1.05,1.75,1.94,2.29a4,4,0,0,0-.89-2.26A.92.92,0,0,0,334.71,405.93Z" style="fill: rgb(25, 118, 210); transform-origin: 335.244px 407.25px;" id="el1indutqaizj" class="animable"></path>
    <polygon points="344.48 408.74 337.14 408.74 337 391.72 344.35 391.72 344.48 408.74" style="fill: rgb(255, 195, 189); transform-origin: 340.74px 400.23px;" id="elcgxl2kkqa2g" class="animable"></polygon>
    <path d="M337.21,407.89h8a.6.6,0,0,1,.6.5l1.23,6.53a1.11,1.11,0,0,1-1.11,1.3c-2.89,0-7.07-.21-10.7-.21-4.26,0-7.94.23-12.93.23-3,0-3.74-3.05-2.47-3.33,5.79-1.25,10.49-1.39,15.56-4.45A3.57,3.57,0,0,1,337.21,407.89Z" style="fill: rgb(38, 50, 56); transform-origin: 333.146px 412.065px;" id="elsa4xczvmiy" class="animable"></path>
    <g id="el6udg99da35u">
      <polygon points="337.01 391.73 337.07 400.5 344.42 400.5 344.36 391.73 337.01 391.73" style="opacity: 0.2; transform-origin: 340.715px 396.115px;" class="animable"></polygon>
    </g>
    <path d="M325.54,221.87s-3,54.93-2.94,77.33c0,23.3,11.8,99.6,11.8,99.6h12.44S343.6,323.86,345,301c1.49-25,8.71-79.11,8.71-79.11Z" style="fill: rgb(25, 118, 210); transform-origin: 338.155px 310.335px;" id="elrn4012um6xq" class="animable"></path>
    <path d="M332.18,393.84c-.06,0,.51,5.17.51,5.17h15.14l.58-4.61Z" style="fill: rgb(38, 50, 56); transform-origin: 340.293px 396.425px;" id="elfw93kyi4p8e" class="animable"></path>
    <path d="M328.22,158.37s-12.52,31.63-7.07,86.3h45.72c.48-6-4.3-58.26,2.52-86.68a101.36,101.36,0,0,0-13.1-1.66,145.28,145.28,0,0,0-16.7,0A74.84,74.84,0,0,0,328.22,158.37Z" style="fill: rgb(38, 50, 56); transform-origin: 344.583px 200.38px;" id="elxcjv5eecsb" class="animable"></path>
    <g id="el85pz2juqyet">
      <path d="M321.75,187c-.68,5-1.24,10.71-1.6,17,8.88-8.16,11.92-28.49,11.92-28.49Z" style="opacity: 0.2; transform-origin: 326.11px 189.755px;" class="animable"></path>
    </g>
    <path d="M332.93,173.43c-1.8,4.68-3.62,9.19-5.62,13.72s-4.07,9-6.4,13.48L320,202.3l-.46.84c-.19.34-.17.36-.69,1.23a9.78,9.78,0,0,1-3.61,3.36,10.76,10.76,0,0,1-3.91,1.18,16.46,16.46,0,0,1-5.6-.45,31,31,0,0,1-4.24-1.38,55.15,55.15,0,0,1-7.17-3.6c-1.13-.65-2.21-1.35-3.28-2S289,200,287.85,199.2l5.4-8.28a70.26,70.26,0,0,0,12.15,5.27,18.34,18.34,0,0,0,2.73.62,3.84,3.84,0,0,0,1.6,0c.06,0-.13-.06-.46.11a2.69,2.69,0,0,0-1,.88c-.21.35.06-.17.15-.37l.36-.79.72-1.57c1.9-4.24,3.66-8.63,5.37-13s3.37-8.93,4.9-13.34Z" style="fill: rgb(38, 50, 56); transform-origin: 310.39px 188.854px;" id="elhfs1kqlbxep" class="animable"></path>
    <path d="M337.9,161.69c2.34,6.54-14.22,32.87-14.22,32.87l-9.82-9.73s2.51-8.27,5.82-18.23C322.94,156.81,335.67,155.44,337.9,161.69Z" style="fill: rgb(38, 50, 56); transform-origin: 325.993px 176.229px;" id="elqredtlwido" class="animable"></path>
  </g>
  <defs>
    <filter id="active" height="200%">
      <feMorphology in="SourceAlpha" result="DILATED" operator="dilate" radius="2"></feMorphology>
      <feFlood flood-color="#32DFEC" flood-opacity="1" result="PINK"></feFlood>
      <feComposite in="PINK" in2="DILATED" operator="in" result="OUTLINE"></feComposite>
      <feMerge>
        <feMergeNode in="OUTLINE"></feMergeNode>
        <feMergeNode in="SourceGraphic"></feMergeNode>
      </feMerge>
    </filter>
    <filter id="hover" height="200%">
      <feMorphology in="SourceAlpha" result="DILATED" operator="dilate" radius="2"></feMorphology>
      <feFlood flood-color="#ff0000" flood-opacity="0.5" result="PINK"></feFlood>
      <feComposite in="PINK" in2="DILATED" operator="in" result="OUTLINE"></feComposite>
      <feMerge>
        <feMergeNode in="OUTLINE"></feMergeNode>
        <feMergeNode in="SourceGraphic"></feMergeNode>
      </feMerge>
      <feColorMatrix type="matrix" values="0   0   0   0   0                0   1   0   0   0                0   0   0   0   0                0   0   0   1   0 "></feColorMatrix>
    </filter>
  </defs>
</svg>
